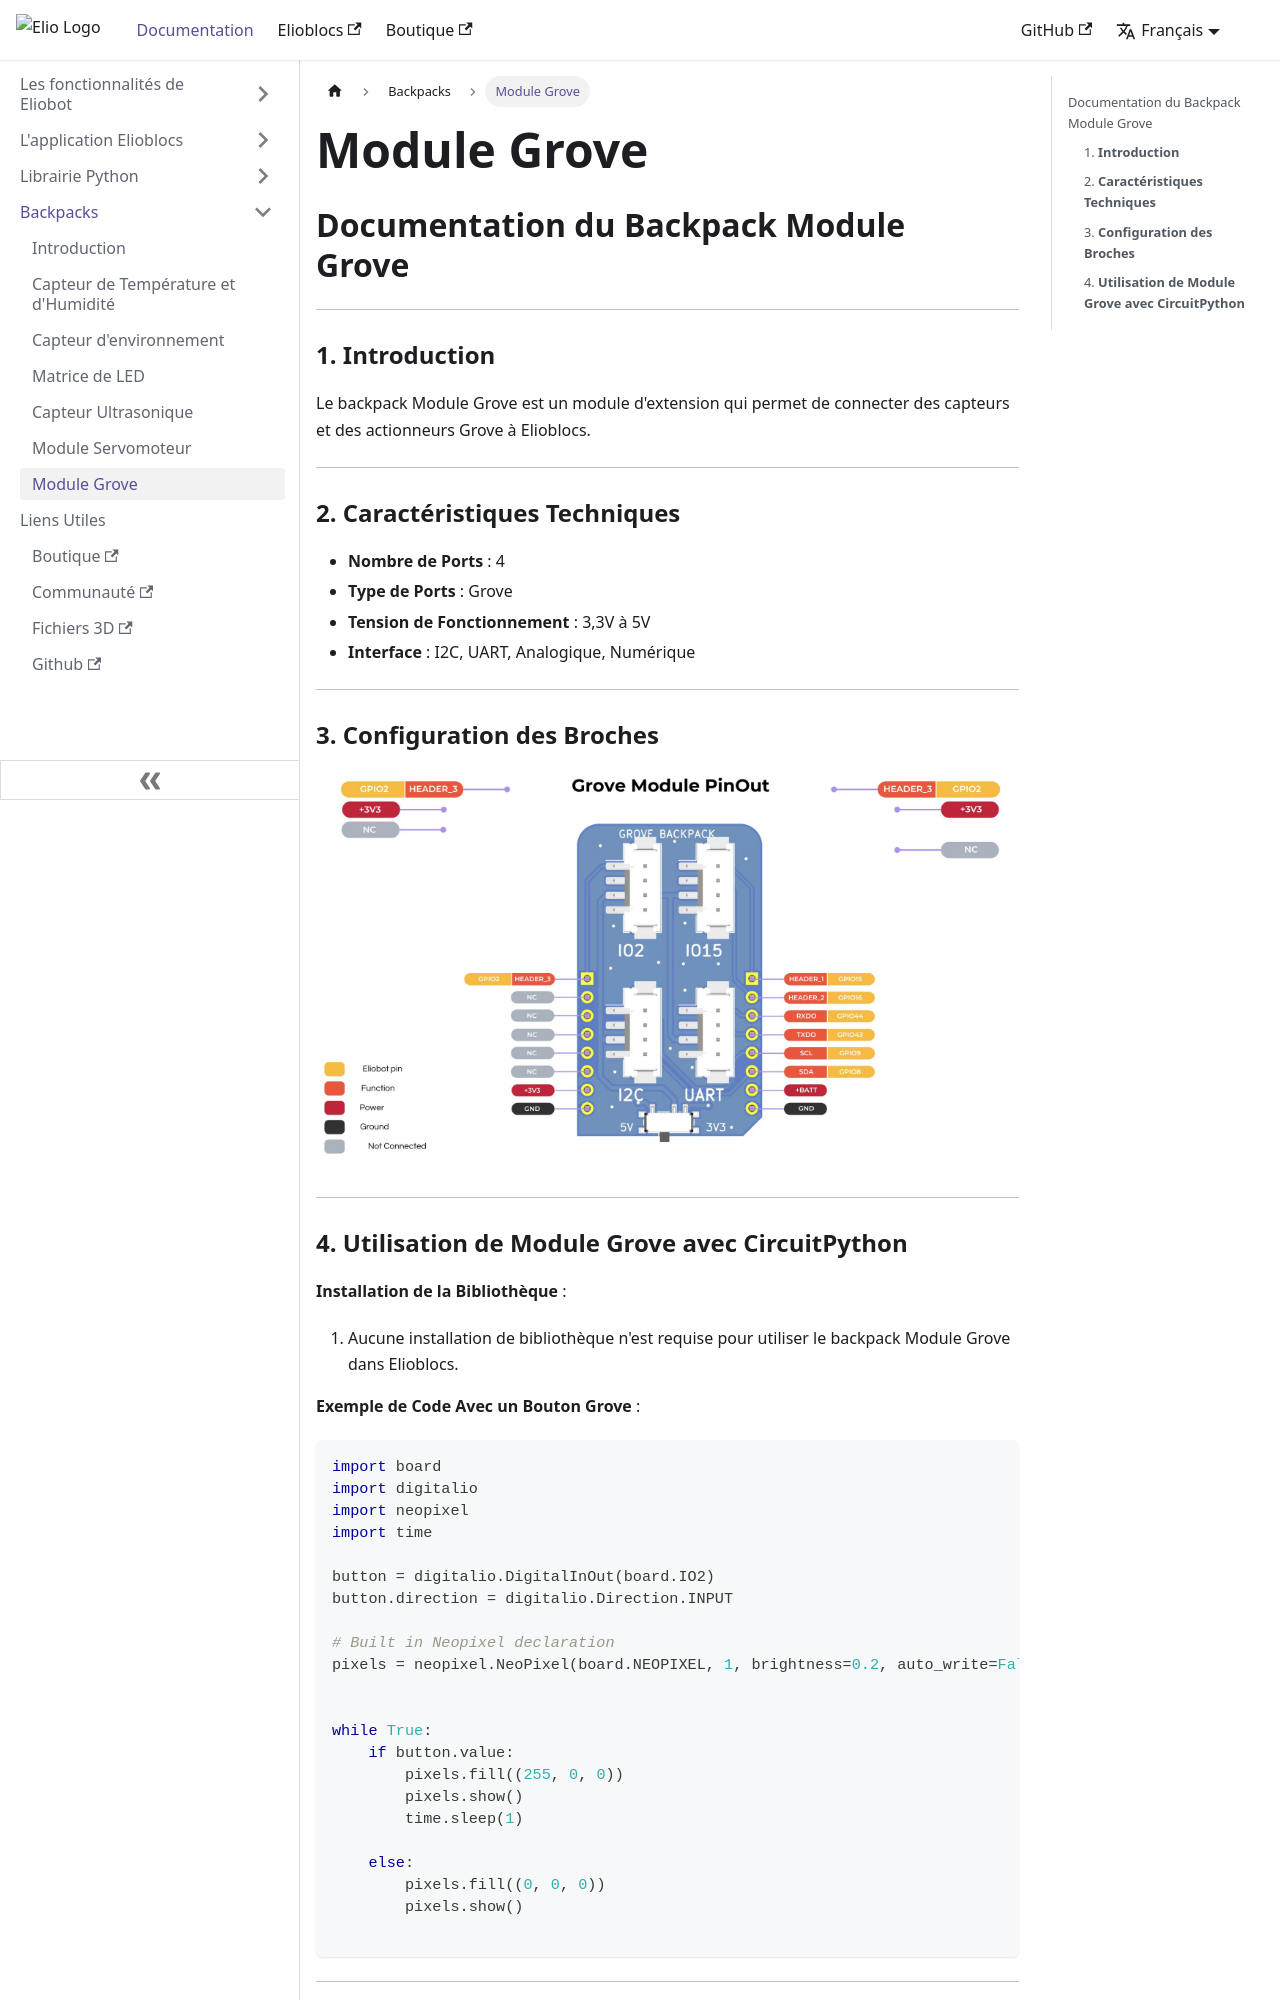

repository: Eliobot/documentation · page: docs/backpacks/grove-module.html · generator: docusaurus

---
last_modified_on: "2024-10-31"
title: "Module Grove"
description: "Documentation du backpack Module Grove"
---

## Documentation du Backpack Module Grove

---

### 1. **Introduction**

Le backpack Module Grove est un module d'extension qui permet de connecter des capteurs et des actionneurs Grove à Elioblocs.


---

### 2. **Caractéristiques Techniques**

- **Nombre de Ports** : 4
- **Type de Ports** : Grove
- **Tension de Fonctionnement** : 3,3V à 5V
- **Interface** : I2C, UART, Analogique, Numérique

---

### 3. **Configuration des Broches**

![Brochage du Module Grove](../../static/img/backpacks/grove_pinout.jpg)

---
